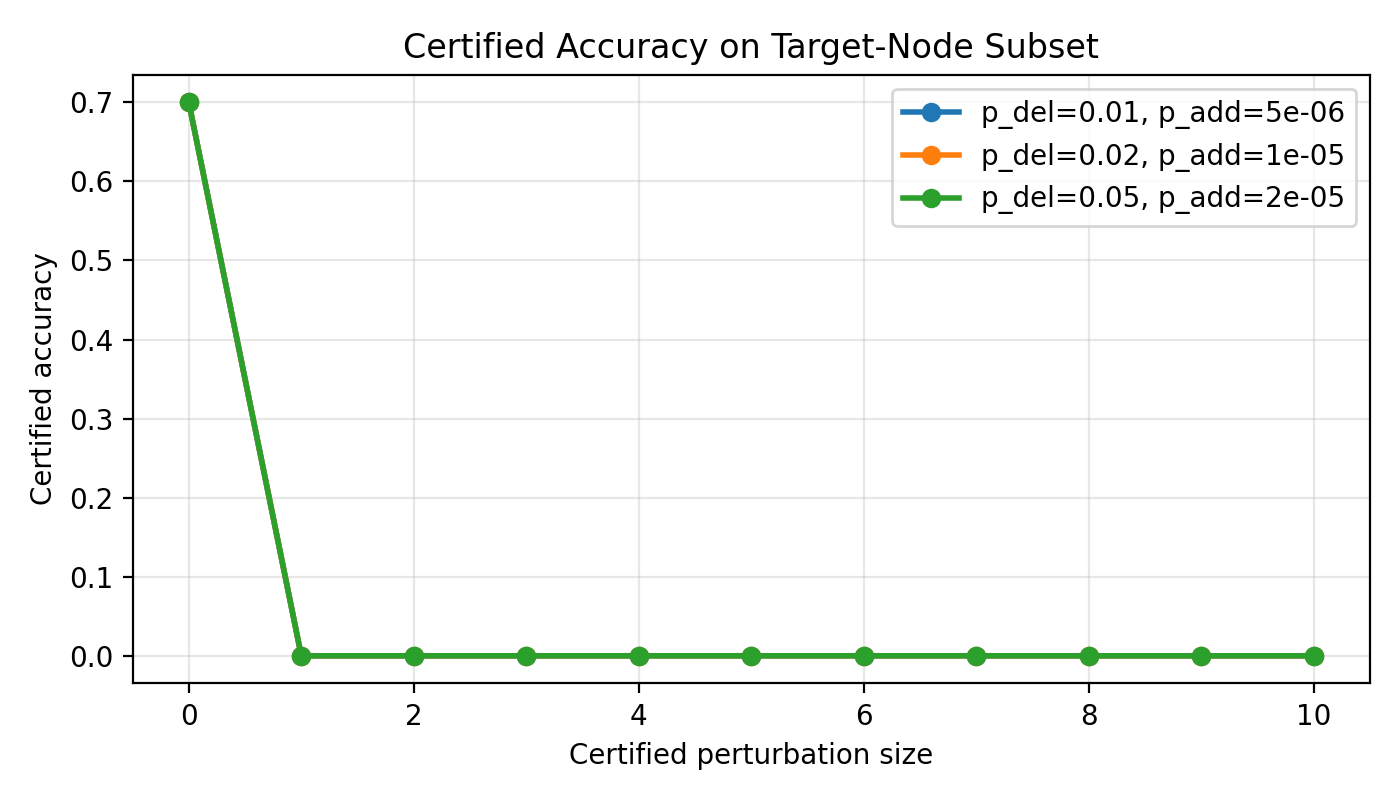

Values plotted in this chart, from the file beside it:
p_delete, p_add, radius, certified_nodes, evaluated_nodes, certified_accuracy, certified_accuracy_ci_lower, certified_accuracy_ci_upper
0.01, 5e-06, 0, 7, 10, 0.7, 0.3968, 0.8922
0.01, 5e-06, 1, 0, 10, 0.0, 0.0, 0.2775
0.01, 5e-06, 2, 0, 10, 0.0, 0.0, 0.2775
0.01, 5e-06, 3, 0, 10, 0.0, 0.0, 0.2775
0.01, 5e-06, 4, 0, 10, 0.0, 0.0, 0.2775
0.01, 5e-06, 5, 0, 10, 0.0, 0.0, 0.2775
0.01, 5e-06, 6, 0, 10, 0.0, 0.0, 0.2775
0.01, 5e-06, 7, 0, 10, 0.0, 0.0, 0.2775
0.01, 5e-06, 8, 0, 10, 0.0, 0.0, 0.2775
0.01, 5e-06, 9, 0, 10, 0.0, 0.0, 0.2775
0.01, 5e-06, 10, 0, 10, 0.0, 0.0, 0.2775
0.02, 1e-05, 0, 7, 10, 0.7, 0.3968, 0.8922
0.02, 1e-05, 1, 0, 10, 0.0, 0.0, 0.2775
0.02, 1e-05, 2, 0, 10, 0.0, 0.0, 0.2775
0.02, 1e-05, 3, 0, 10, 0.0, 0.0, 0.2775
0.02, 1e-05, 4, 0, 10, 0.0, 0.0, 0.2775
0.02, 1e-05, 5, 0, 10, 0.0, 0.0, 0.2775
0.02, 1e-05, 6, 0, 10, 0.0, 0.0, 0.2775
0.02, 1e-05, 7, 0, 10, 0.0, 0.0, 0.2775
0.02, 1e-05, 8, 0, 10, 0.0, 0.0, 0.2775
0.02, 1e-05, 9, 0, 10, 0.0, 0.0, 0.2775
0.02, 1e-05, 10, 0, 10, 0.0, 0.0, 0.2775
0.05, 2e-05, 0, 7, 10, 0.7, 0.3968, 0.8922
0.05, 2e-05, 1, 0, 10, 0.0, 0.0, 0.2775
0.05, 2e-05, 2, 0, 10, 0.0, 0.0, 0.2775
0.05, 2e-05, 3, 0, 10, 0.0, 0.0, 0.2775
0.05, 2e-05, 4, 0, 10, 0.0, 0.0, 0.2775
0.05, 2e-05, 5, 0, 10, 0.0, 0.0, 0.2775
0.05, 2e-05, 6, 0, 10, 0.0, 0.0, 0.2775
0.05, 2e-05, 7, 0, 10, 0.0, 0.0, 0.2775
0.05, 2e-05, 8, 0, 10, 0.0, 0.0, 0.2775
0.05, 2e-05, 9, 0, 10, 0.0, 0.0, 0.2775
0.05, 2e-05, 10, 0, 10, 0.0, 0.0, 0.2775
